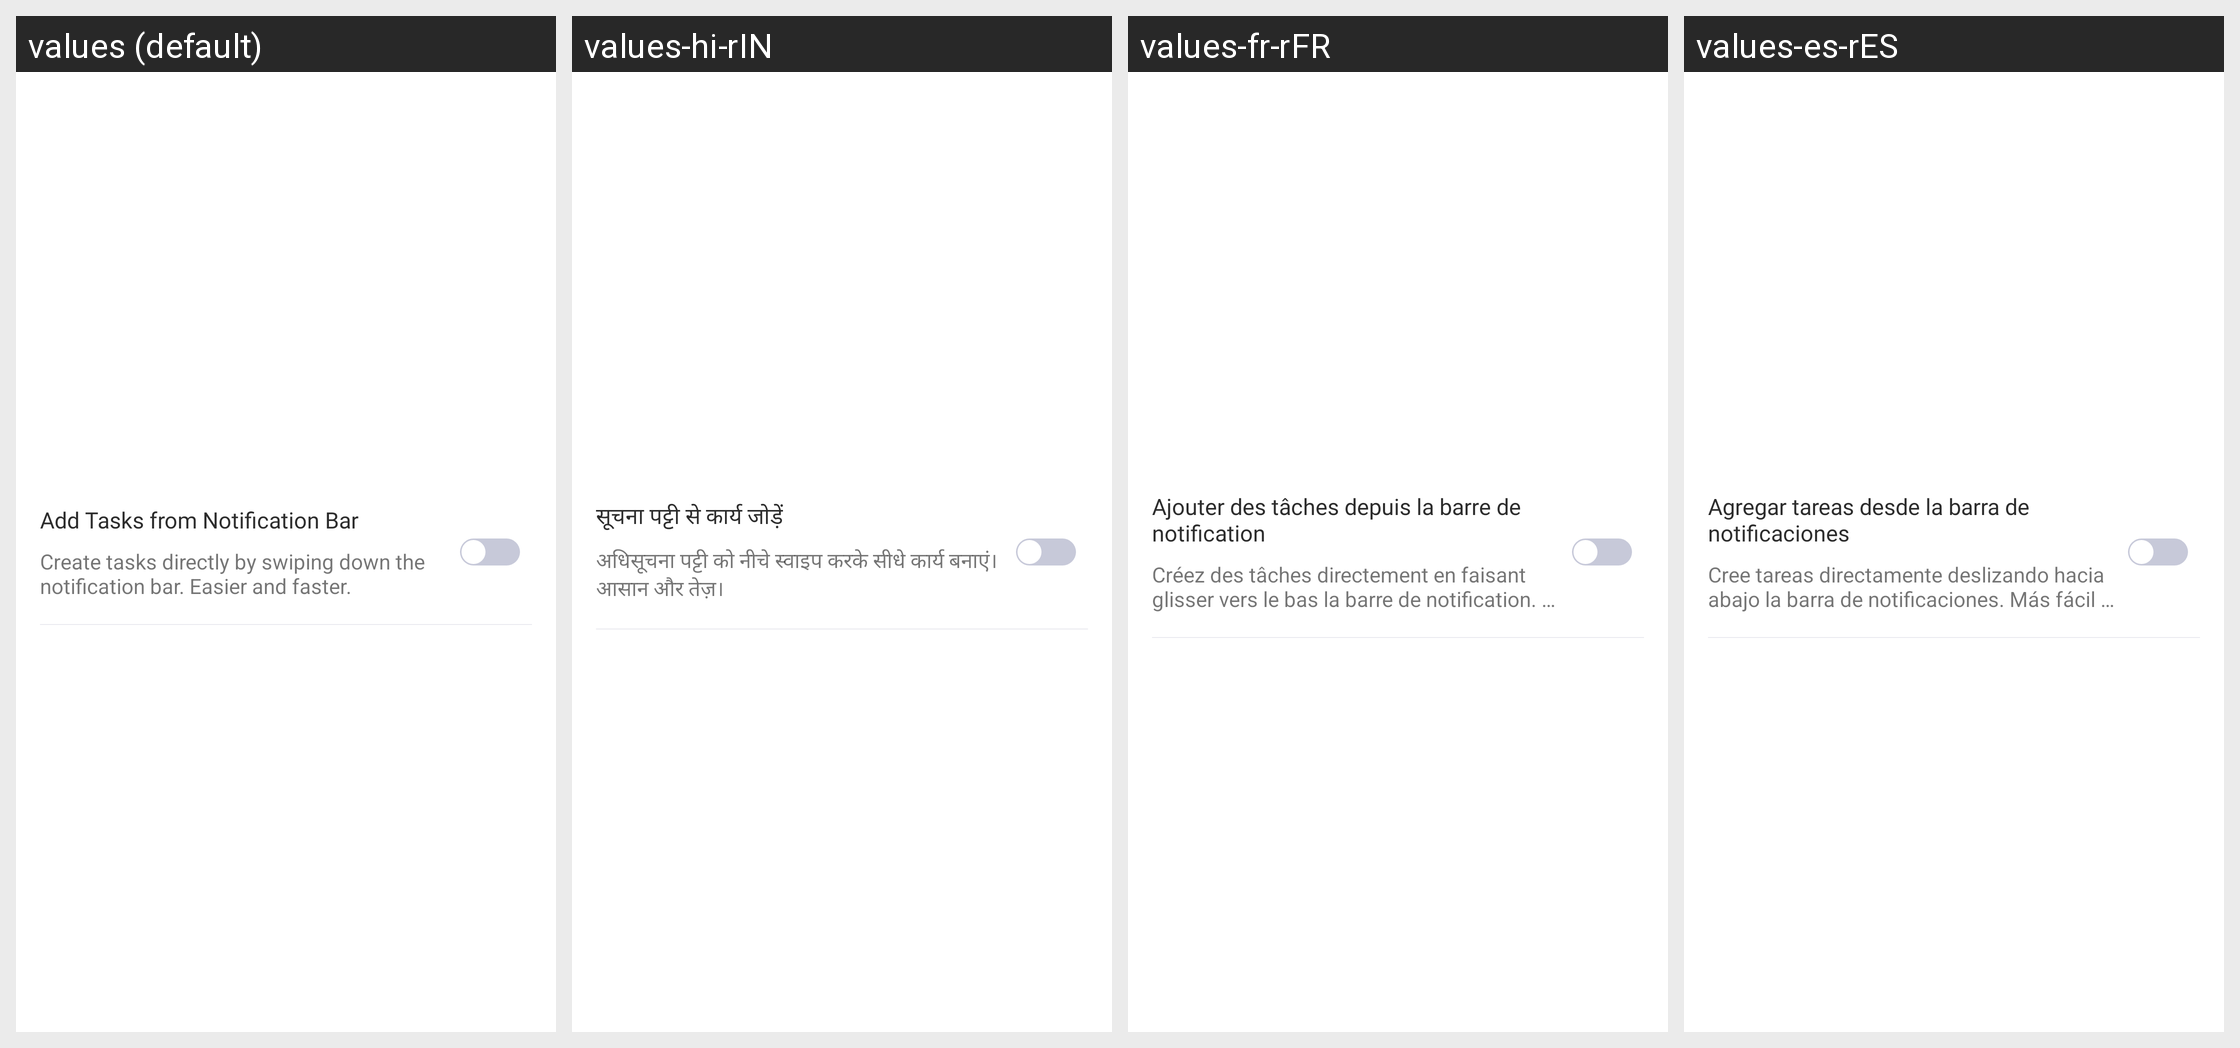

Here is an Android app screen in its default locale and in the app's own translations. Write out the translated-string differences for the strings that appear on this screen.
Android screen res/layout/add_task_from_notification.xml rendered under 4 locales, left to right: values (default), values-hi-rIN, values-fr-rFR, values-es-rES. Device: Nexus 5 (rendered at 1080×1920; each locale shown at half size, 540×960, under a caption strip naming it); theme Theme.Todolist.
Other locales in the repository, not shown: values-in, values-pt-rPT.
Strings drawn on this screen, with the default value and each locale's value (text and hints the layout hard-codes, and strings that could not be matched under every locale, appear in the picture but are not listed):

add_task_from_notify
  values: Add Tasks from Notification Bar
  values-hi-rIN: सूचना पट्टी से कार्य जोड़ें
  values-fr-rFR: Ajouter des tâches depuis la barre de notification
  values-es-rES: Agregar tareas desde la barra de notificaciones

create_task_info
  values: Create tasks directly by swiping down the notification bar. Easier and faster.
  values-hi-rIN: अधिसूचना पट्टी को नीचे स्वाइप करके सीधे कार्य बनाएं। आसान और तेज़।
  values-fr-rFR: Créez des tâches directement en faisant glisser vers le bas la barre de notification. Plus facile et plus rapide.
  values-es-rES: Cree tareas directamente deslizando hacia abajo la barra de notificaciones. Más fácil y más rápido.
